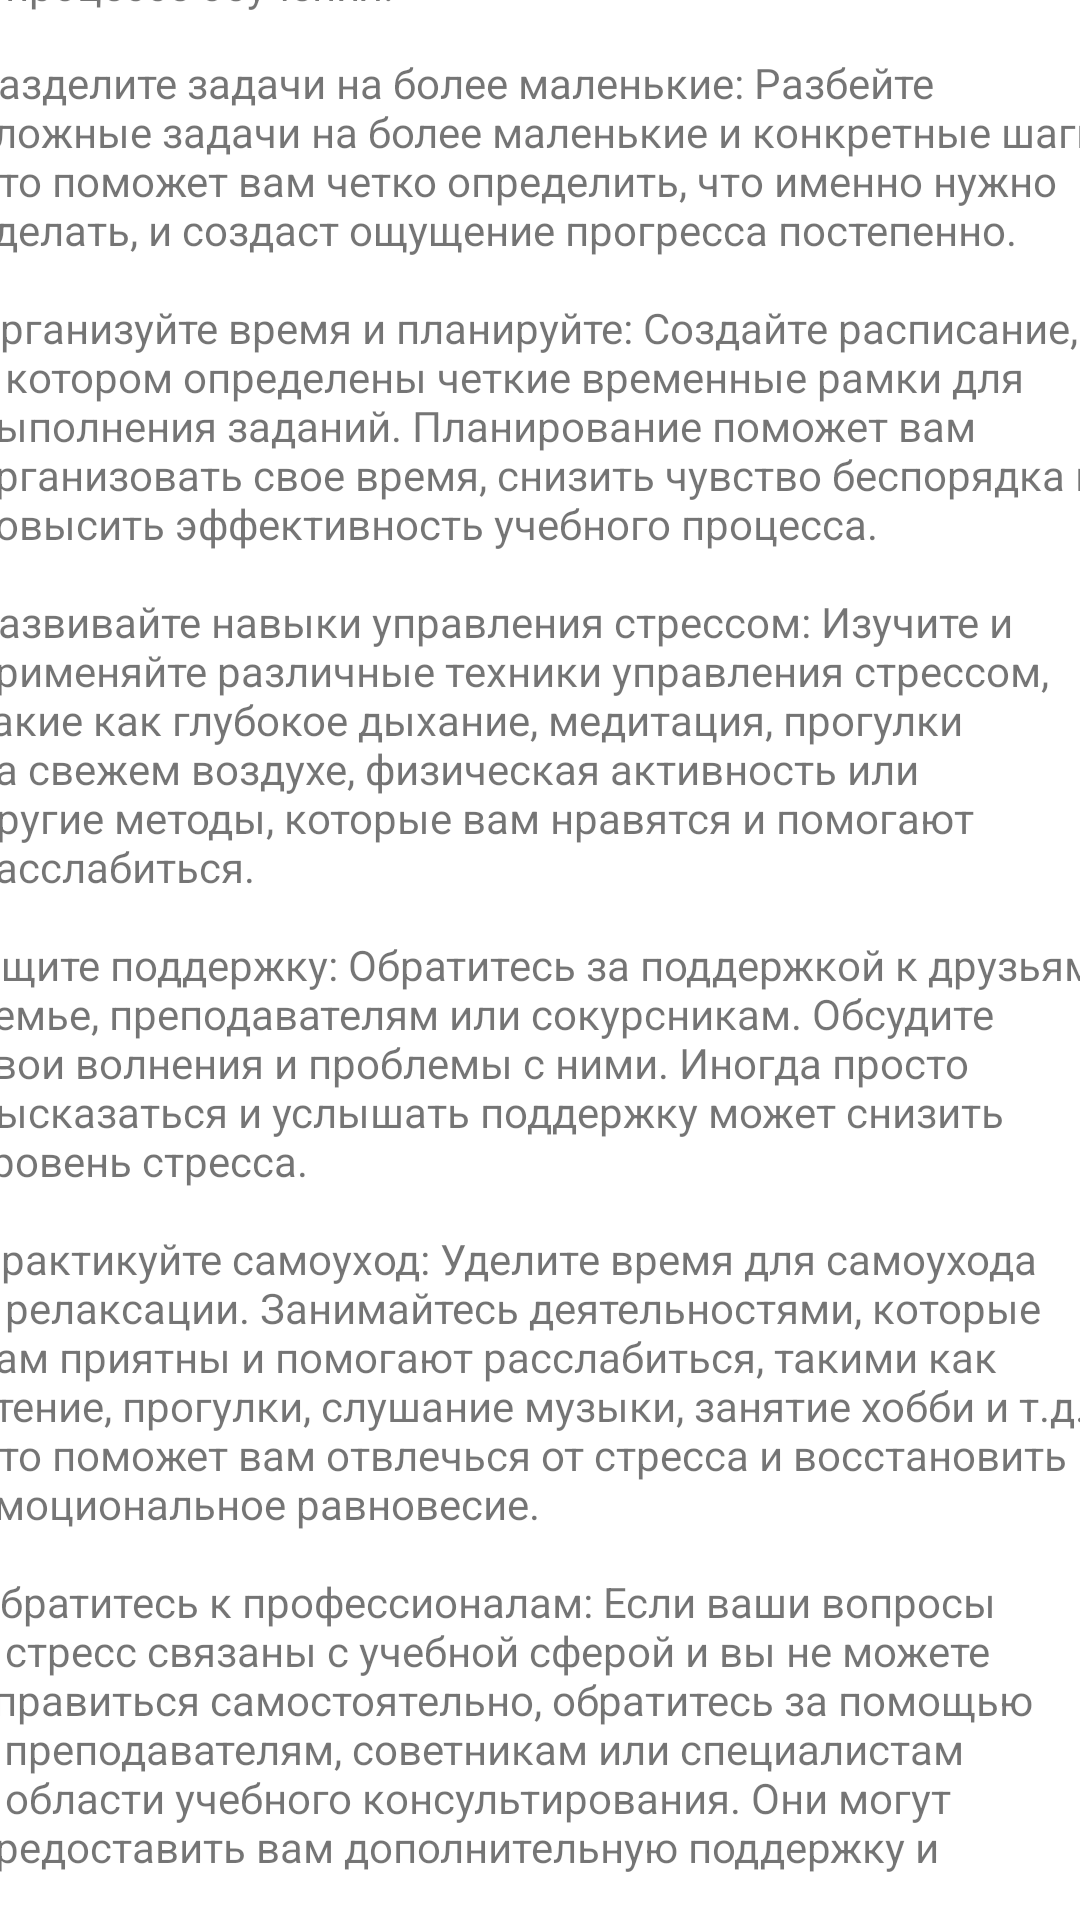

Here is an Android app screen rendered from its layout file. Give the layout XML and the strings, colors and styles it references.
<!-- AndroidManifest.xml: application theme AppTheme -->
<!-- res/layout/activity_study_questions.xml -->
<?xml version="1.0" encoding="utf-8"?>
<androidx.constraintlayout.widget.ConstraintLayout xmlns:android="http://schemas.android.com/apk/res/android"
    xmlns:app="http://schemas.android.com/apk/res-auto"
    xmlns:tools="http://schemas.android.com/tools"
    android:layout_width="match_parent"
    android:layout_height="match_parent"
    tools:context=".Info.FAQActivity">

    <TextView
        android:id="@+id/study_questions_text"
        android:layout_width="380dp"
        android:layout_height="703dp"
        android:text="@string/problems_with_study"
        android:lines="40"
        app:layout_constraintBottom_toBottomOf="parent"
        app:layout_constraintEnd_toEndOf="parent"
        app:layout_constraintStart_toStartOf="parent"
        app:layout_constraintTop_toTopOf="parent"
        android:scrollbars="vertical"/>
</androidx.constraintlayout.widget.ConstraintLayout>
<!-- resources referenced by this layout -->
<resources>
  <string name="problems_with_study">Вот несколько способов чтобы справиться со стрессом в процессе обучения:
      \n\nРазделите задачи на более маленькие: Разбейте сложные задачи на более маленькие и конкретные шаги. Это поможет вам четко определить, что именно нужно сделать, и создаст ощущение прогресса постепенно.
      \n\nОрганизуйте время и планируйте: Создайте расписание, в котором определены четкие временные рамки для выполнения заданий. Планирование поможет вам организовать свое время, снизить чувство беспорядка и повысить эффективность учебного процесса.
      \n\nРазвивайте навыки управления стрессом: Изучите и применяйте различные техники управления стрессом, такие как глубокое дыхание, медитация, прогулки на свежем воздухе, физическая активность или другие методы, которые вам нравятся и помогают расслабиться.
      \n\nИщите поддержку: Обратитесь за поддержкой к друзьям, семье, преподавателям или сокурсникам. Обсудите свои волнения и проблемы с ними. Иногда просто высказаться и услышать поддержку может снизить уровень стресса.
      \n\nПрактикуйте самоуход: Уделите время для самоухода и релаксации. Занимайтесь деятельностями, которые вам приятны и помогают расслабиться, такими как чтение, прогулки, слушание музыки, занятие хобби и т.д. Это поможет вам отвлечься от стресса и восстановить эмоциональное равновесие.
      \n\nОбратитесь к профессионалам: Если ваши вопросы и стресс связаны с учебной сферой и вы не можете справиться самостоятельно, обратитесь за помощью к преподавателям, советникам или специалистам в области учебного консультирования. Они могут предоставить вам дополнительную поддержку и руководство по разрешению ваших проблем.
      \n\nПоддерживайте здоровый образ жизни: Правильное питание, физическая активность и достаточный сон играют важную роль в управлении стрессом. Уделяйте время для здоровых привычек, которые помогут вам улучшить ваше физическое и эмоциональное состояние.</string>
</resources>
